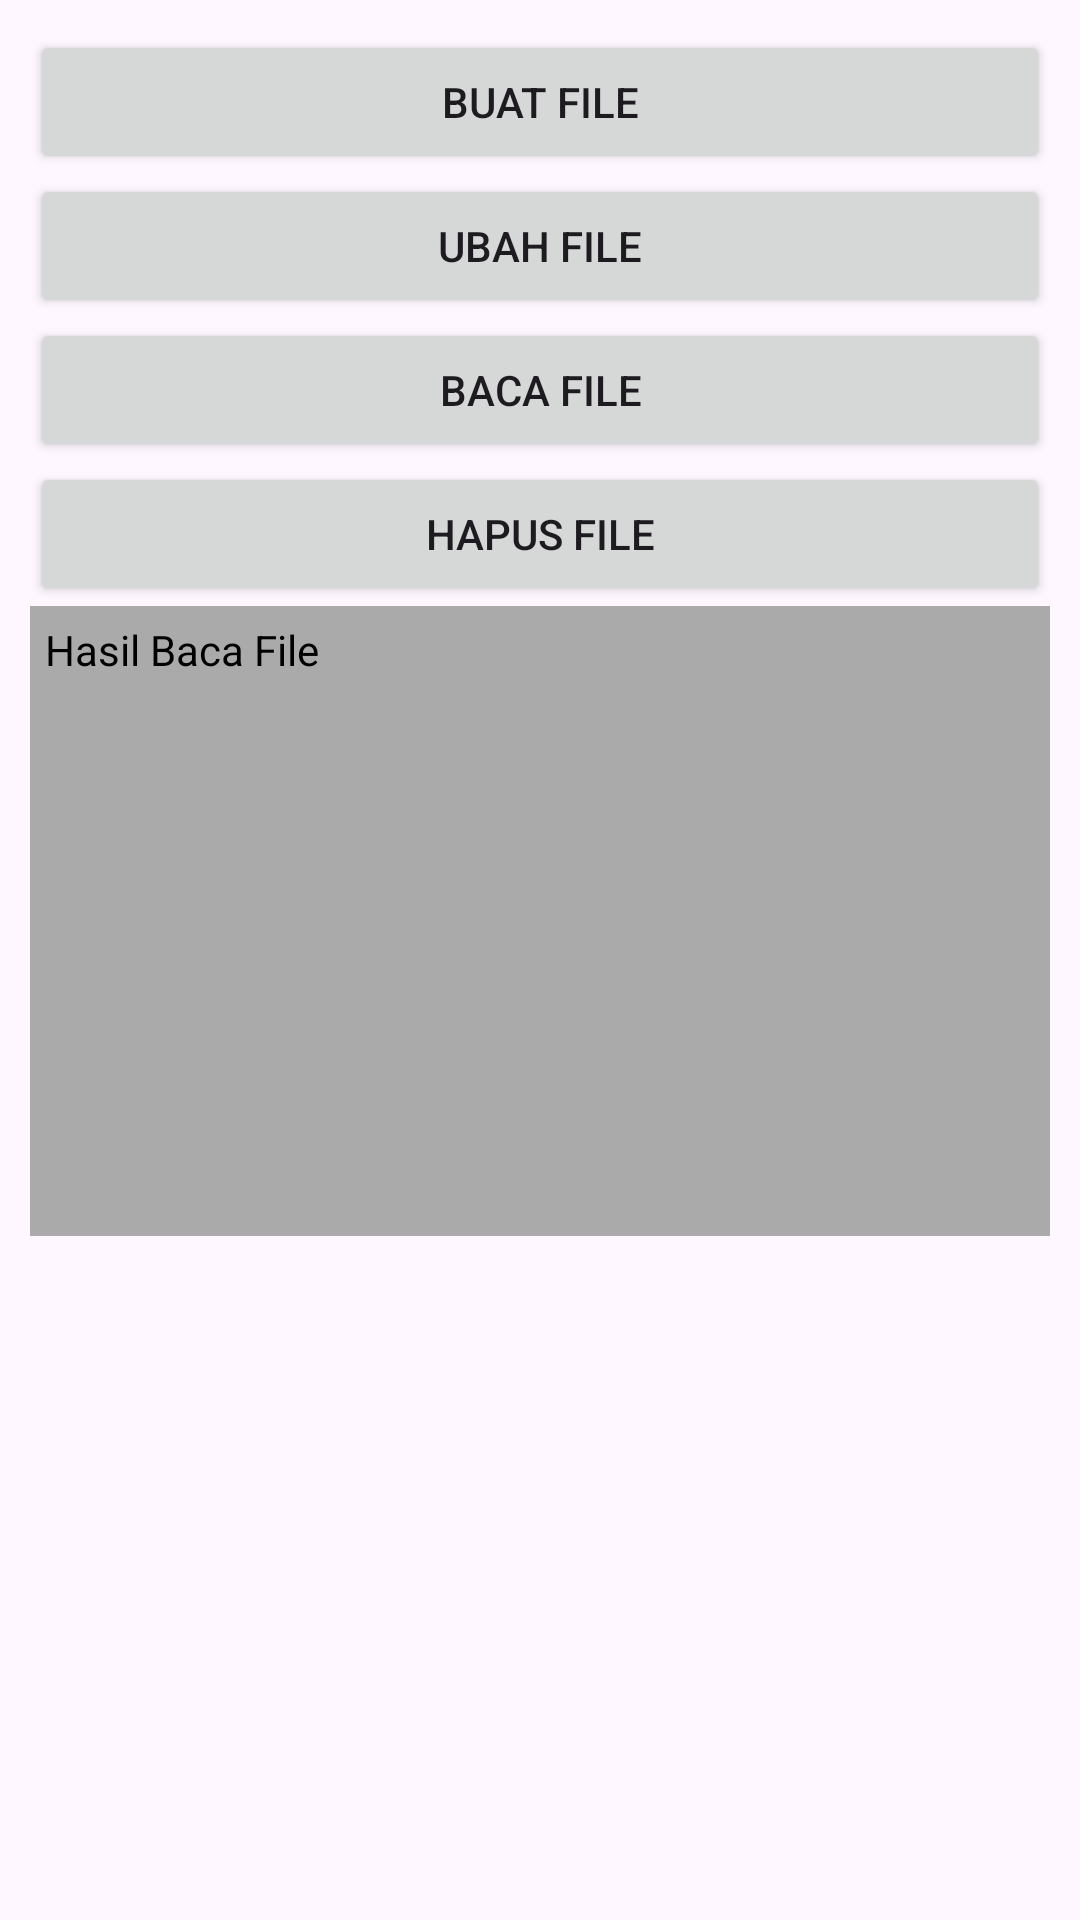

Write the Android layout XML for this screen, with the resource values it uses.
<!-- AndroidManifest.xml: activity theme Theme.AppVSGA -->
<!-- res/layout/activity_internal.xml -->
<?xml version="1.0" encoding="utf-8"?>
<LinearLayout
    xmlns:android="http://schemas.android.com/apk/res/android"
    android:layout_width="match_parent"
    android:layout_height="match_parent"
    android:padding="10dp"
    android:orientation="vertical">

    <Button
        android:id="@+id/buttonBuatFile"
        android:layout_width="match_parent"
        android:layout_height="wrap_content"
        android:text="Buat File" />

    <Button
        android:id="@+id/buttonUbahFile"
        android:layout_width="match_parent"
        android:layout_height="wrap_content"
        android:text="Ubah File" />

    <Button
        android:id="@+id/buttonBacaFile"
        android:layout_width="match_parent"
        android:layout_height="wrap_content"
        android:text="Baca File" />

    <Button
        android:id="@+id/buttonHapusFile"
        android:layout_width="match_parent"
        android:layout_height="wrap_content"
        android:text="Hapus File" />

    <TextView
        android:id="@+id/textBaca"
        android:layout_width="match_parent"
        android:layout_height="210dp"
        android:background="@android:color/darker_gray"
        android:ems="10"
        android:gravity="top|left"
        android:padding="5dp"
        android:textColorHint="#000"
        android:hint="Hasil Baca File"
        android:inputType="textMultiLine" />

</LinearLayout>
<!-- resources referenced by this layout -->
<resources>
  <style name="Theme.AppVSGA" parent="Base.Theme.AppVSGA" />
  <style name="Base.Theme.AppVSGA" parent="Theme.Material3.DayNight.NoActionBar">
          
          
      </style>
</resources>
